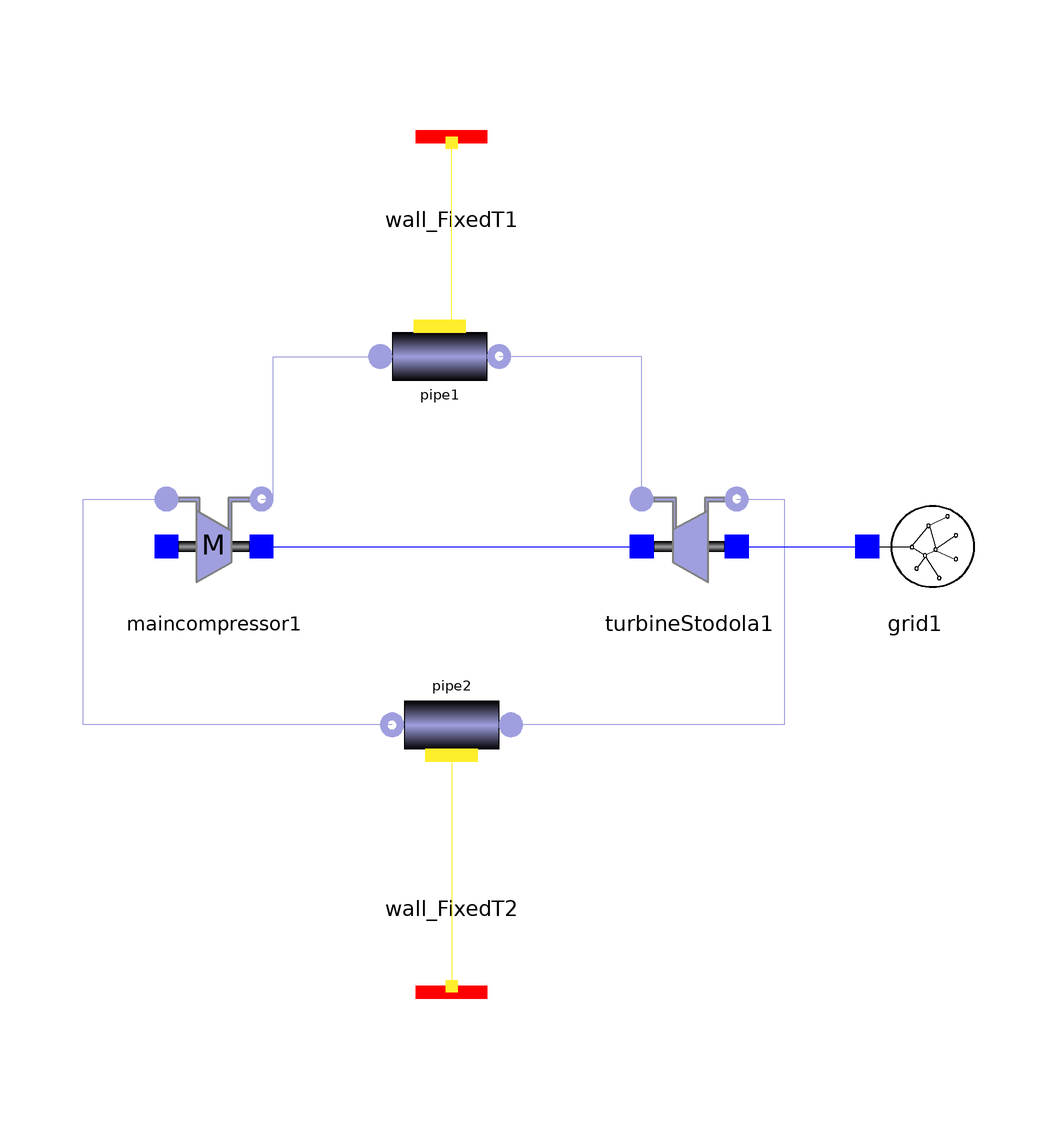

This picture is the connection diagram that the Modelica source below describes through its graphical annotations.

model closed_circuit
        //Real w_in;
        SimpleBrayton.Components.Gas.MainCompressor maincompressor1(pin_start = 7.63e6, Tin_start = 350, Tout_start = 400) annotation(Placement(visible = true, transformation(origin = {-50, 10}, extent = {{-10, -10}, {10, 10}}, rotation = 0)));
        Components.Gas.TurbineStodola turbineStodola1(Tin_start = 926.175, Tout_start = 804.55, p_start = 19e6) annotation(Placement(visible = true, transformation(origin = {30, 10}, extent = {{-10, -10}, {10, 10}}, rotation = 0)));
        SimpleBrayton.Components.Electrical.Grid grid1 annotation(Placement(visible = true, transformation(origin = {68, 10}, extent = {{-10, -10}, {10, 10}}, rotation = 0)));
        Components.Gas.Pipe pipe1(Tin_start = 400, Tout_start = 920, w_start = 90, pout_start = 19e6) annotation(Placement(visible = true, transformation(origin = {-12, 42}, extent = {{-10, -10}, {10, 10}}, rotation = 0)));
        Components.Gas.Pipe pipe2(Tout_start = 350, w_start = 90, pout_start = 7.63e6, Tin_start = 800) annotation(Placement(visible = true, transformation(origin = {-10, -20}, extent = {{-10, -10}, {10, 10}}, rotation = 180)));
        Components.Thermal.Wall_FixedT wall_FixedT1(Twall = 920) annotation(Placement(visible = true, transformation(origin = {-10, 78}, extent = {{-10, -10}, {10, 10}}, rotation = 0)));
        Components.Thermal.Wall_FixedT wall_FixedT2(Twall = 350) annotation(Placement(visible = true, transformation(origin = {-10, -64}, extent = {{-10, -10}, {10, 10}}, rotation = 180)));
      equation
        connect(pipe2.wall, wall_FixedT2.MultiPort) annotation(Line(points = {{-10, -25}, {-10, -25}, {-10, -64}, {-10, -64}}, color = {255, 238, 44}));
        connect(pipe1.wall, wall_FixedT1.MultiPort) annotation(Line(points = {{-12, 47}, {-10, 47}, {-10, 78}, {-10, 78}}, color = {255, 238, 44}));
        connect(pipe2.outlet, maincompressor1.inlet) annotation(Line(points = {{-20, -20}, {-72, -20}, {-72, 18}, {-58, 18}, {-58, 18}, {-58, 18}}, color = {159, 159, 223}));
        connect(turbineStodola1.outlet, pipe2.inlet) annotation(Line(points = {{38, 18}, {46, 18}, {46, -20}, {0, -20}, {0, -20}}, color = {159, 159, 223}));
        connect(turbineStodola1.inlet, pipe1.outlet) annotation(Line(points = {{22, 18}, {22, 18}, {22, 42}, {-2, 42}, {-2, 42}}, color = {159, 159, 223}));
        connect(maincompressor1.outlet, pipe1.inlet) annotation(Line(points = {{-42, 18}, {-40, 18}, {-40, 42}, {-22, 42}, {-22, 42}}, color = {159, 159, 223}));
        connect(turbineStodola1.shaft_r, grid1.connection) annotation(Line(points = {{38, 10}, {60, 10}, {60, 10}, {60, 10}}, color = {0, 0, 255}));
        connect(maincompressor1.shaft_r, turbineStodola1.shaft_l) annotation(Line(points = {{-42, 10}, {22, 10}, {22, 10}, {22, 10}}, color = {0, 0, 255}));
      initial equation
        for i in 2:4 loop
          der(pipe1.fluid[i].T) = 0;
          der(pipe2.fluid[i].T) = 0;
        end for;
//der(pipe1.fluid[4].p) = 0;
      end closed_circuit;